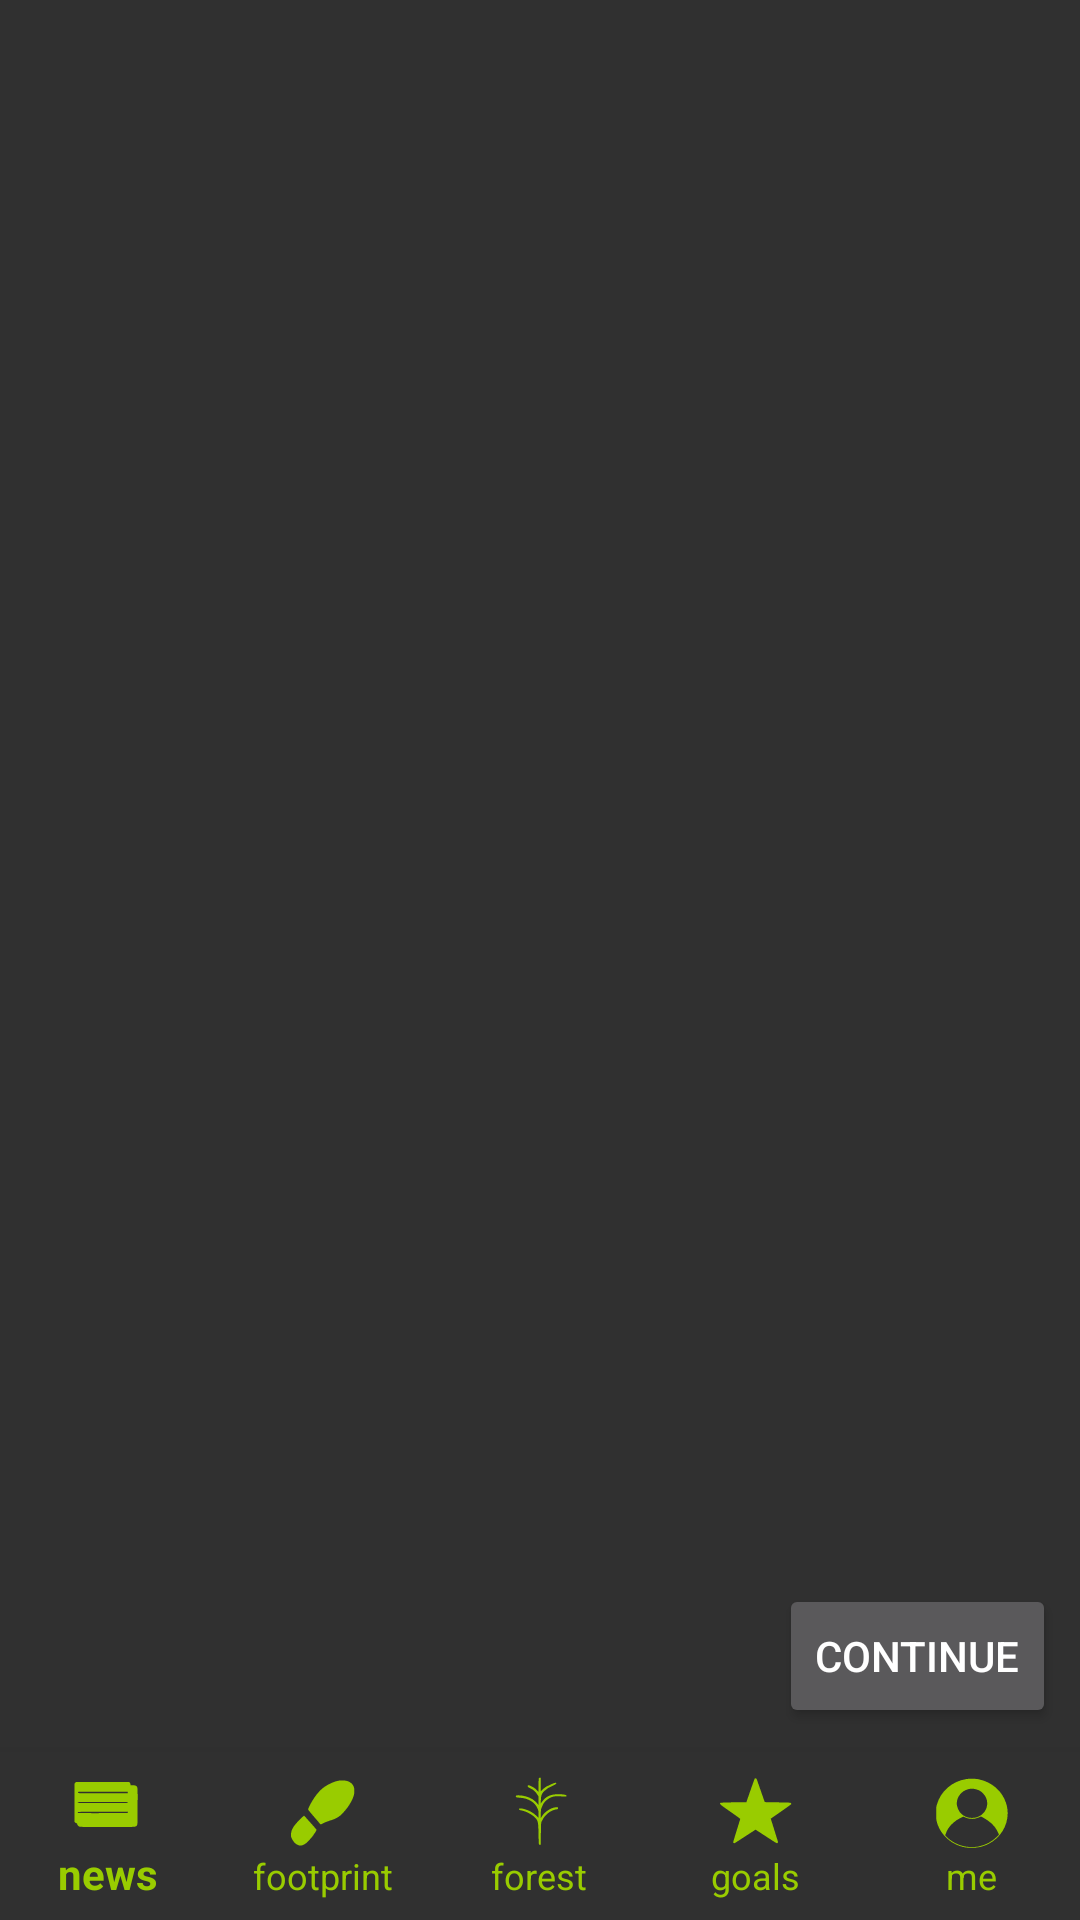

Android layout source for this screen:
<!-- AndroidManifest.xml: activity theme Theme.AppCompat -->
<!-- res/layout/activity_main.xml -->
<?xml version="1.0" encoding="utf-8"?>
<android.support.constraint.ConstraintLayout xmlns:android="http://schemas.android.com/apk/res/android"
    xmlns:app="http://schemas.android.com/apk/res-auto"
    xmlns:tools="http://schemas.android.com/tools"
    android:id="@+id/container"
    android:layout_width="match_parent"
    android:layout_height="match_parent"
    tools:context="edu.umass.cs325.beleaf.MainActivity">

    <View
        android:id="@+id/divider"
        android:layout_width="368dp"
        android:layout_height="1dp"
        android:layout_marginTop="8dp"
        android:layout_marginBottom="8dp"
        android:background="?android:attr/listDivider"
        android:visibility="visible"
        app:layout_constraintBottom_toBottomOf="parent"
        app:layout_constraintEnd_toEndOf="parent"
        app:layout_constraintStart_toStartOf="parent"
        app:layout_constraintTop_toBottomOf="@+id/button"
        app:layout_constraintVertical_bias="0.16000003" />

    <Button
        android:id="@+id/button"
        android:layout_width="wrap_content"
        android:layout_height="wrap_content"
        android:layout_marginStart="8dp"
        android:layout_marginLeft="8dp"
        android:layout_marginTop="8dp"
        android:layout_marginEnd="8dp"
        android:layout_marginRight="8dp"
        android:layout_marginBottom="64dp"
        android:text="@string/continue_btn"
        app:layout_constraintBottom_toBottomOf="parent"
        app:layout_constraintEnd_toEndOf="parent"
        app:layout_constraintHorizontal_bias="1.0"
        app:layout_constraintStart_toStartOf="parent"
        app:layout_constraintTop_toTopOf="parent"
        app:layout_constraintVertical_bias="1.0" />

    <android.support.design.widget.BottomNavigationView
        android:id="@+id/navigation"
        android:layout_width="0dp"
        android:layout_height="wrap_content"
        android:background="?android:attr/windowBackground"
        app:itemIconTint="@android:color/holo_green_light"
        app:itemTextColor="@android:color/holo_green_light"
        app:labelVisibilityMode="labeled"
        app:layout_constraintBottom_toBottomOf="parent"
        app:layout_constraintEnd_toEndOf="parent"
        app:layout_constraintStart_toStartOf="parent"
        app:layout_constraintTop_toTopOf="parent"
        app:layout_constraintVertical_bias="1.0"
        app:menu="@menu/navigation" />

</android.support.constraint.ConstraintLayout>
<!-- resources referenced by this layout -->
<resources>
  <string name="continue_btn">Continue</string>
</resources>
